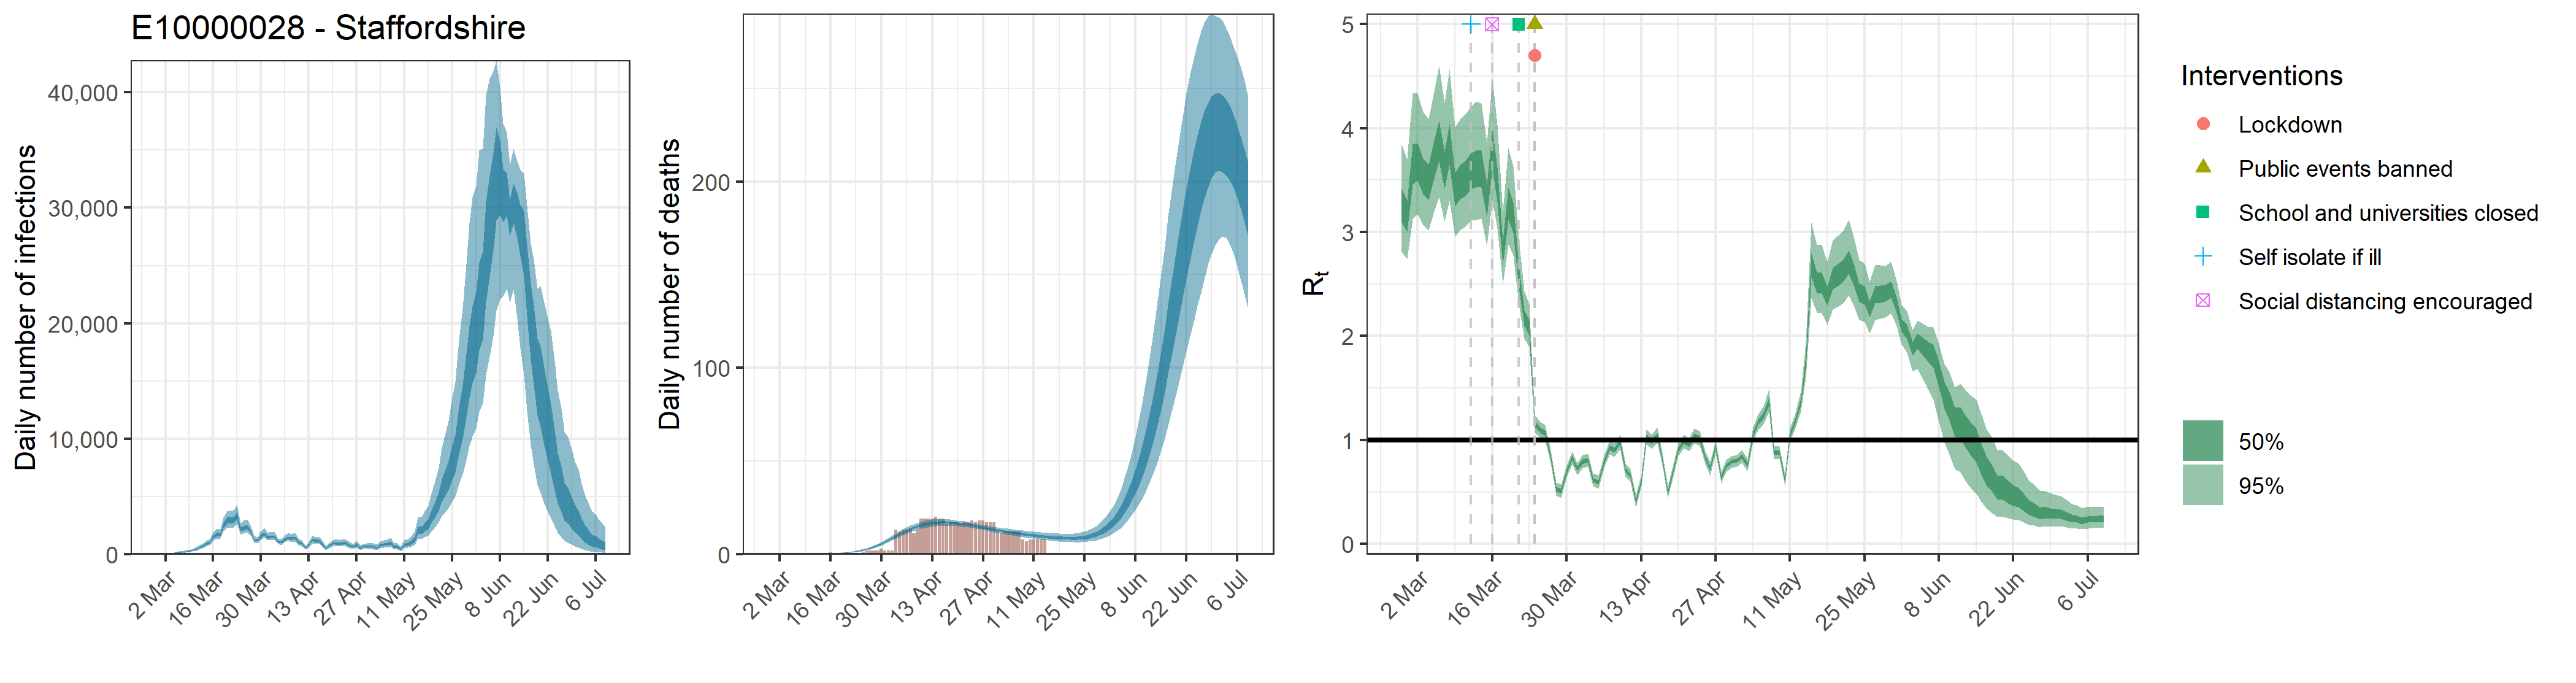

Source data for this figure (header and first rows):
, date, country, reported_cases, predicted_cases, cases_min, cases_max, cases_min2, cases_max2, reported_deaths, estimated_deaths, deaths_min, deaths_max, deaths_min2, deaths_max2, rt, rt_min, rt_max, rt_min2, rt_max2
1, 2020-02-28, E10000028 - Staffordshire, 0, 66.81, 33.47, 113, 52.6, 78.21, 0, 6.68061127069785e-14, 3.3469566361626e-14, 1.12997289034195e-13, 5.25985706602418e-14, 7.82143321298176e-14, 3.271, 2.808, 3.843, 3.097, 3.423
2, 2020-02-29, E10000028 - Staffordshire, 0, 66.81, 33.47, 113, 52.6, 78.21, 0, 0, 0, 0, 0, 0, 3.164, 2.739, 3.702, 3.004, 3.303
3, 2020-03-01, E10000028 - Staffordshire, 0, 66.81, 33.47, 113, 52.6, 78.21, 0, 2.31658312234558e-05, 1.21315504458774e-05, 3.76964568837751e-05, 1.82954788888604e-05, 2.70499685036252e-05, 3.67, 3.122, 4.341, 3.463, 3.846
4, 2020-03-02, E10000028 - Staffordshire, 1, 66.81, 33.47, 113, 52.6, 78.21, 0, 0.0001513, 7.92118882054348e-05, 0.0002461, 0.0001195, 0.0001766, 3.684, 3.173, 4.336, 3.494, 3.854
5, 2020-03-03, E10000028 - Staffordshire, 1, 66.81, 33.47, 113, 52.6, 78.21, 0, 0.0005635, 0.0002951, 0.0009169, 0.000445, 0.000658, 3.546, 3.074, 4.156, 3.368, 3.707
6, 2020-03-04, E10000028 - Staffordshire, 1, 66.81, 33.47, 113, 52.6, 78.21, 0, 0.001662, 0.0008703, 0.002704, 0.001312, 0.00194, 3.491, 3.019, 4.086, 3.316, 3.648
7, 2020-03-05, E10000028 - Staffordshire, 1, 128.4, 76.74, 195.1, 107.3, 146.7, 0, 0.003754, 0.001966, 0.006108, 0.002964, 0.004383, 3.683, 3.179, 4.324, 3.493, 3.855
8, 2020-03-06, E10000028 - Staffordshire, 0, 164.4, 100.5, 248, 138, 187.4, 0, 0.007414, 0.003882, 0.01206, 0.005855, 0.008657, 3.892, 3.336, 4.603, 3.685, 4.077
9, 2020-03-07, E10000028 - Staffordshire, 0, 188.4, 118, 280.3, 159.5, 213.9, 0, 0.01299, 0.00681, 0.02114, 0.01027, 0.01517, 3.604, 3.1, 4.245, 3.419, 3.772
10, 2020-03-08, E10000028 - Staffordshire, 0, 252.9, 164, 367.9, 216.2, 285.5, 0, 0.02134, 0.01121, 0.03467, 0.01688, 0.02491, 3.855, 3.301, 4.563, 3.649, 4.039
11, 2020-03-09, E10000028 - Staffordshire, 1, 282.8, 187.4, 403.6, 243.9, 317.3, 0, 0.03262, 0.01721, 0.05285, 0.02584, 0.03805, 3.418, 2.951, 4.012, 3.246, 3.572
12, 2020-03-10, E10000028 - Staffordshire, 1, 363.5, 248.4, 507.1, 316.7, 404.5, 0, 0.0478, 0.02543, 0.07706, 0.038, 0.05567, 3.492, 3.022, 4.09, 3.317, 3.65
13, 2020-03-11, E10000028 - Staffordshire, 1, 458, 320.4, 627, 402.2, 507, 0, 0.06744, 0.03626, 0.108, 0.05387, 0.0784, 3.525, 3.054, 4.133, 3.349, 3.686
14, 2020-03-12, E10000028 - Staffordshire, 3, 581.3, 416.5, 780.6, 514.2, 641.7, 0, 0.09257, 0.05048, 0.1469, 0.07424, 0.1073, 3.594, 3.111, 4.21, 3.412, 3.761
15, 2020-03-13, E10000028 - Staffordshire, 6, 730.2, 540.2, 968.8, 650, 800.6, 0, 0.1244, 0.06899, 0.1953, 0.1004, 0.1437, 3.62, 3.118, 4.258, 3.434, 3.786
16, 2020-03-14, E10000028 - Staffordshire, 4, 911.9, 687.3, 1194, 815.5, 993.7, 0, 0.1644, 0.09301, 0.2548, 0.1336, 0.1893, 3.613, 3.13, 4.242, 3.431, 3.783
17, 2020-03-15, E10000028 - Staffordshire, 7, 1048, 802, 1357, 943.3, 1139, 0, 0.2146, 0.124, 0.3277, 0.1757, 0.2461, 3.311, 2.872, 3.867, 3.148, 3.458
18, 2020-03-16, E10000028 - Staffordshire, 8, 1505, 1166, 1934, 1364, 1624, 1, 0.2768, 0.1642, 0.4157, 0.2288, 0.3162, 3.81, 3.299, 4.474, 3.611, 3.993
19, 2020-03-17, E10000028 - Staffordshire, 5, 1709, 1342, 2186, 1551, 1843, 0, 0.3545, 0.2159, 0.523, 0.2956, 0.403, 3.466, 3.035, 4.032, 3.291, 3.625
20, 2020-03-18, E10000028 - Staffordshire, 11, 1736, 1368, 2211, 1581, 1869, 0, 0.451, 0.2824, 0.6521, 0.3804, 0.5103, 2.805, 2.499, 3.203, 2.685, 2.917
21, 2020-03-19, E10000028 - Staffordshire, 13, 2512, 1968, 3218, 2284, 2714, 0, 0.5713, 0.3686, 0.811, 0.4882, 0.6419, 3.283, 2.884, 3.807, 3.12, 3.43
22, 2020-03-20, E10000028 - Staffordshire, 15, 2932, 2301, 3738, 2664, 3170, 0, 0.7204, 0.4778, 1.008, 0.6227, 0.8049, 3.144, 2.774, 3.64, 2.993, 3.282
23, 2020-03-21, E10000028 - Staffordshire, 18, 2943, 2305, 3763, 2672, 3185, 0, 0.9064, 0.6206, 1.242, 0.7926, 1.007, 2.585, 2.31, 2.935, 2.473, 2.687
24, 2020-03-22, E10000028 - Staffordshire, 14, 3001, 2361, 3849, 2728, 3242, 0, 1.136, 0.801, 1.529, 1.005, 1.252, 2.179, 1.972, 2.436, 2.099, 2.252
25, 2020-03-23, E10000028 - Staffordshire, 26, 3386, 2652, 4335, 3077, 3660, 0, 1.419, 1.027, 1.877, 1.267, 1.552, 2.081, 1.896, 2.31, 2.007, 2.148
26, 2020-03-24, E10000028 - Staffordshire, 21, 2167, 1732, 2743, 1984, 2331, 0, 1.766, 1.319, 2.285, 1.59, 1.922, 1.156, 1.077, 1.242, 1.128, 1.183
27, 2020-03-25, E10000028 - Staffordshire, 38, 2298, 1839, 2908, 2105, 2465, 1, 2.187, 1.675, 2.778, 1.99, 2.367, 1.097, 1.022, 1.176, 1.071, 1.123
28, 2020-03-26, E10000028 - Staffordshire, 38, 2395, 1923, 3020, 2195, 2568, 2, 2.692, 2.102, 3.358, 2.471, 2.894, 1.067, 0.9909, 1.148, 1.041, 1.093
29, 2020-03-27, E10000028 - Staffordshire, 36, 1961, 1586, 2465, 1802, 2098, 2, 3.289, 2.617, 4.047, 3.045, 3.519, 0.8398, 0.7765, 0.9028, 0.8174, 0.8622
30, 2020-03-28, E10000028 - Staffordshire, 22, 1257, 1014, 1576, 1153, 1349, 2, 3.982, 3.234, 4.83, 3.703, 4.243, 0.5289, 0.4694, 0.5917, 0.5086, 0.5488
31, 2020-03-29, E10000028 - Staffordshire, 44, 1202, 962.4, 1516, 1102, 1289, 2, 4.767, 3.93, 5.704, 4.458, 5.061, 0.5087, 0.4454, 0.5735, 0.4875, 0.5298
32, 2020-03-30, E10000028 - Staffordshire, 41, 1587, 1285, 2002, 1458, 1699, 3, 5.64, 4.708, 6.667, 5.298, 5.964, 0.6951, 0.6377, 0.7558, 0.6741, 0.7155
33, 2020-03-31, E10000028 - Staffordshire, 41, 1799, 1456, 2269, 1650, 1922, 2, 6.584, 5.564, 7.729, 6.204, 6.945, 0.83, 0.7681, 0.8926, 0.8079, 0.8517
34, 2020-04-01, E10000028 - Staffordshire, 54, 1484, 1203, 1870, 1362, 1590, 2, 7.586, 6.459, 8.839, 7.172, 7.983, 0.722, 0.6639, 0.783, 0.701, 0.7423
35, 2020-04-02, E10000028 - Staffordshire, 58, 1556, 1257, 1968, 1427, 1663, 2, 8.616, 7.378, 9.999, 8.163, 9.046, 0.7926, 0.7301, 0.8559, 0.7703, 0.8141
36, 2020-04-03, E10000028 - Staffordshire, 47, 1517, 1223, 1923, 1391, 1622, 13, 9.657, 8.3, 11.13, 9.166, 10.12, 0.8072, 0.7442, 0.8713, 0.785, 0.8286
37, 2020-04-04, E10000028 - Staffordshire, 42, 1113, 884.2, 1413, 1017, 1193, 12, 10.68, 9.234, 12.24, 10.16, 11.19, 0.6152, 0.5562, 0.6772, 0.5947, 0.6346
38, 2020-04-05, E10000028 - Staffordshire, 32, 1036, 813.9, 1321, 944.9, 1116, 13, 11.67, 10.12, 13.33, 11.12, 12.22, 0.5948, 0.5308, 0.6618, 0.5731, 0.6164
39, 2020-04-06, E10000028 - Staffordshire, 41, 1312, 1046, 1677, 1198, 1407, 13, 12.6, 10.97, 14.36, 12.03, 13.18, 0.789, 0.7298, 0.8491, 0.7679, 0.8096
40, 2020-04-07, E10000028 - Staffordshire, 56, 1468, 1169, 1879, 1336, 1573, 13, 13.46, 11.75, 15.29, 12.87, 14.07, 0.9287, 0.8618, 0.9963, 0.9061, 0.9518
41, 2020-04-08, E10000028 - Staffordshire, 49, 1370, 1085, 1757, 1246, 1473, 11, 14.24, 12.46, 16.14, 13.63, 14.88, 0.9045, 0.8407, 0.9691, 0.8826, 0.9267
42, 2020-04-09, E10000028 - Staffordshire, 57, 1441, 1134, 1851, 1311, 1549, 13, 14.92, 13.09, 16.84, 14.29, 15.55, 0.9813, 0.9125, 1.054, 0.9571, 1.006
43, 2020-04-10, E10000028 - Staffordshire, 60, 1027, 796, 1328, 931.6, 1111, 19, 15.51, 13.65, 17.45, 14.87, 16.14, 0.7145, 0.6532, 0.7765, 0.6927, 0.7359
44, 2020-04-11, E10000028 - Staffordshire, 40, 930, 716.2, 1206, 839.4, 1008, 19, 15.99, 14.11, 17.92, 15.36, 16.63, 0.6579, 0.5978, 0.72, 0.6375, 0.677
45, 2020-04-12, E10000028 - Staffordshire, 35, 567.3, 421.8, 749.2, 507.9, 620.3, 19, 16.37, 14.48, 18.31, 15.74, 17.02, 0.412, 0.3512, 0.4747, 0.3912, 0.4318
46, 2020-04-13, E10000028 - Staffordshire, 40, 807.8, 611, 1058, 725.2, 879.8, 19, 16.66, 14.78, 18.57, 16.04, 17.3, 0.6118, 0.5543, 0.6708, 0.5911, 0.6316
47, 2020-04-14, E10000028 - Staffordshire, 51, 1275, 978.9, 1665, 1153, 1384, 20, 16.87, 15.01, 18.74, 16.25, 17.49, 1.026, 0.9567, 1.099, 1.002, 1.05
48, 2020-04-15, E10000028 - Staffordshire, 55, 1156, 884.1, 1513, 1041, 1260, 19, 16.99, 15.13, 18.82, 16.37, 17.58, 0.9849, 0.9179, 1.054, 0.9618, 1.009
49, 2020-04-16, E10000028 - Staffordshire, 53, 1181, 895.9, 1553, 1061, 1287, 19, 17.03, 15.23, 18.83, 16.43, 17.62, 1.044, 0.9712, 1.122, 1.019, 1.07
50, 2020-04-17, E10000028 - Staffordshire, 47, 911.5, 685.3, 1211, 814.3, 996.4, 16, 17, 15.26, 18.76, 16.41, 17.59, 0.8202, 0.7597, 0.88, 0.7989, 0.8414
51, 2020-04-18, E10000028 - Staffordshire, 47, 548, 398.3, 737.2, 485.1, 601.8, 17, 16.91, 15.21, 18.62, 16.33, 17.48, 0.4977, 0.441, 0.5569, 0.4779, 0.5169
52, 2020-04-19, E10000028 - Staffordshire, 42, 764.5, 561.6, 1021, 679.5, 838.7, 17, 16.77, 15.1, 18.42, 16.21, 17.33, 0.7085, 0.6436, 0.7761, 0.686, 0.7303
53, 2020-04-20, E10000028 - Staffordshire, 51, 943.8, 701.4, 1255, 838.1, 1038, 17, 16.57, 14.98, 18.18, 16.03, 17.12, 0.9084, 0.846, 0.9701, 0.8874, 0.9297
54, 2020-04-21, E10000028 - Staffordshire, 55, 983.7, 729.5, 1320, 872.7, 1084, 16, 16.33, 14.78, 17.87, 15.8, 16.86, 0.986, 0.9196, 1.054, 0.963, 1.01
55, 2020-04-22, E10000028 - Staffordshire, 59, 923.7, 677.6, 1241, 816.8, 1020, 17, 16.06, 14.57, 17.58, 15.56, 16.57, 0.9544, 0.8905, 1.019, 0.9327, 0.9767
56, 2020-04-23, E10000028 - Staffordshire, 55, 986.5, 721.3, 1340, 871.9, 1088, 17, 15.76, 14.32, 17.23, 15.27, 16.25, 1.039, 0.9697, 1.112, 1.014, 1.063
57, 2020-04-24, E10000028 - Staffordshire, 48, 953.4, 689.7, 1300, 839.3, 1055, 18, 15.44, 14.03, 16.9, 14.95, 15.92, 1.014, 0.945, 1.088, 0.9897, 1.039
58, 2020-04-25, E10000028 - Staffordshire, 27, 777.6, 551.8, 1063, 682.8, 861.5, 17, 15.1, 13.69, 16.53, 14.62, 15.58, 0.8295, 0.7686, 0.8937, 0.8082, 0.85
59, 2020-04-26, E10000028 - Staffordshire, 24, 676.2, 469.2, 936.3, 590.6, 752.7, 18, 14.75, 13.33, 16.18, 14.27, 15.23, 0.7232, 0.659, 0.79, 0.7014, 0.7445
60, 2020-04-27, E10000028 - Staffordshire, 35, 864.5, 610.2, 1192, 755.8, 963.7, 18, 14.39, 12.99, 15.82, 13.92, 14.88, 0.9365, 0.8749, 0.9977, 0.9156, 0.9572
... 73 more rows
